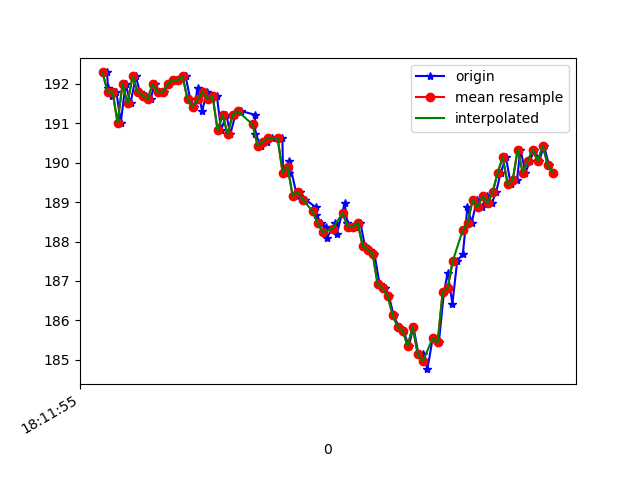

Values plotted in this chart, from the file beside it:
1617819115318, 514758928890227, 192.28516, -232.91016, -63.476562
1617819115322, 514758950987651, 191.9, -232.1, -63.18
1617819115337, 514758967133420, 191.7, -233, -63.09
1617819115355, 514758986178714, 191.8, -232.2, -62.5
1617819115373, 514759005254529, 191, -232.7, -63.48
1617819115392, 514759024360865, 192, -232.7, -62.89
1617819115412, 514759043436680, 191.5, -232.9, -62.89
1617819115433, 514759063031357, 192.2, -232.7, -63.77
1617819115449, 514759081588310, 191.8, -232.3, -63.18
1617819115474, 514759101060902, 191.7, -233, -63.38
1617819115492, 514759119831504, 191.6, -232.8, -63.38
1617819115508, 514759138998883, 192, -232.9, -63.48
1617819115527, 514759158074697, 191.8, -233.5, -64.06
1617819115547, 514759177211555, 191.8, -233.7, -63.77
1617819115565, 514759196043199, 192, -232.8, -63.38
1617819115586, 514759215149536, 192.1, -233.2, -63.09
1617819115603, 514759234255872, 192.1, -233.3, -63.48
1617819115632, 514759253270644, 192.2, -233.1, -63.77
1617819115651, 514759272438023, 191.6, -233.4, -63.57
1617819115667, 514759291605402, 191.4, -232.4, -63.38
1617819115680, 514759310620174, 191.9, -232.8, -63.57
1617819115698, 514759329726510, 191.3, -233.2, -62.79
1617819115718, 514759348802325, 191.8, -233.3, -63.18
1617819115737, 514759368030747, 191.6, -232.8, -63.57
1617819115757, 514759386862391, 191.7, -232.5, -63.77
1617819115774, 514759405877164, 190.8, -233.6, -63.87
1617819115795, 514759424952979, 191.2, -233.4, -64.94
1617819115811, 514759444028793, 190.7, -234.5, -64.55
1617819115831, 514759463043566, 191.2, -235.2, -65.82
1617819115853, 514759481997295, 191.3, -235.2, -65.23
1617819115910, 514759523231577, 191.2, -236.1, -65.82
1617819115911, 514759539865688, 190.7, -236.1, -65.82
1617819115935, 514759558910981, 190.4, -235.8, -66.21
1617819115958, 514759578230967, 190.5, -235.5, -65.53
1617819115979, 514759597550952, 190.6, -234.7, -65.33
1617819116019, 514759616993022, 190.6, -234.4, -64.16
1617819116022, 514759635977273, 189.7, -233.5, -64.26
1617819116044, 514759655327780, 189.7, -234.4, -64.45
1617819116046, 514759674373074, 190, -233.8, -64.16
1617819116077, 514759693662538, 189.2, -233, -63.38
1617819116091, 514759713104608, 189.3, -231.7, -62.11
1617819116111, 514759732302508, 189.1, -230, -61.04
1617819116153, 514759751469887, 188.9, -227.6, -56.74
1617819116155, 514759770759351, 188.7, -224.9, -52.73
1617819116173, 514759789896209, 188.5, -222.9, -49.51
1617819116193, 514759809124630, 188.4, -220.4, -44.04
1617819116197, 514759828536180, 188.1, -218.8, -37.99
1617819116230, 514759847978250, 188.5, -218.5, -33.5
1617819116236, 514759866993022, 188.2, -218.8, -32.52
1617819116268, 514759886435093, 189, -218.5, -32.91
1617819116279, 514759905571951, 188.5, -218.3, -32.42
1617819116299, 514759924891936, 188.4, -218.3, -30.76
1617819116311, 514759943967751, 188.4, -218.1, -31.05
1617819116331, 514759963104608, 188.5, -218.8, -32.42
1617819116349, 514759982241466, 187.9, -219, -33.98
1617819116368, 514760001439366, 187.8, -219.1, -35.25
1617819116387, 514760020606745, 187.7, -219.6, -36.23
1617819116408, 514760039774124, 186.9, -219.1, -35.25
1617819116430, 514760059002545, 186.8, -219.2, -36.23
1617819116445, 514760078139403, 186.6, -219.7, -36.04
1617819116464, 514760097337303, 186.1, -219.6, -37.3
... 33 more rows
